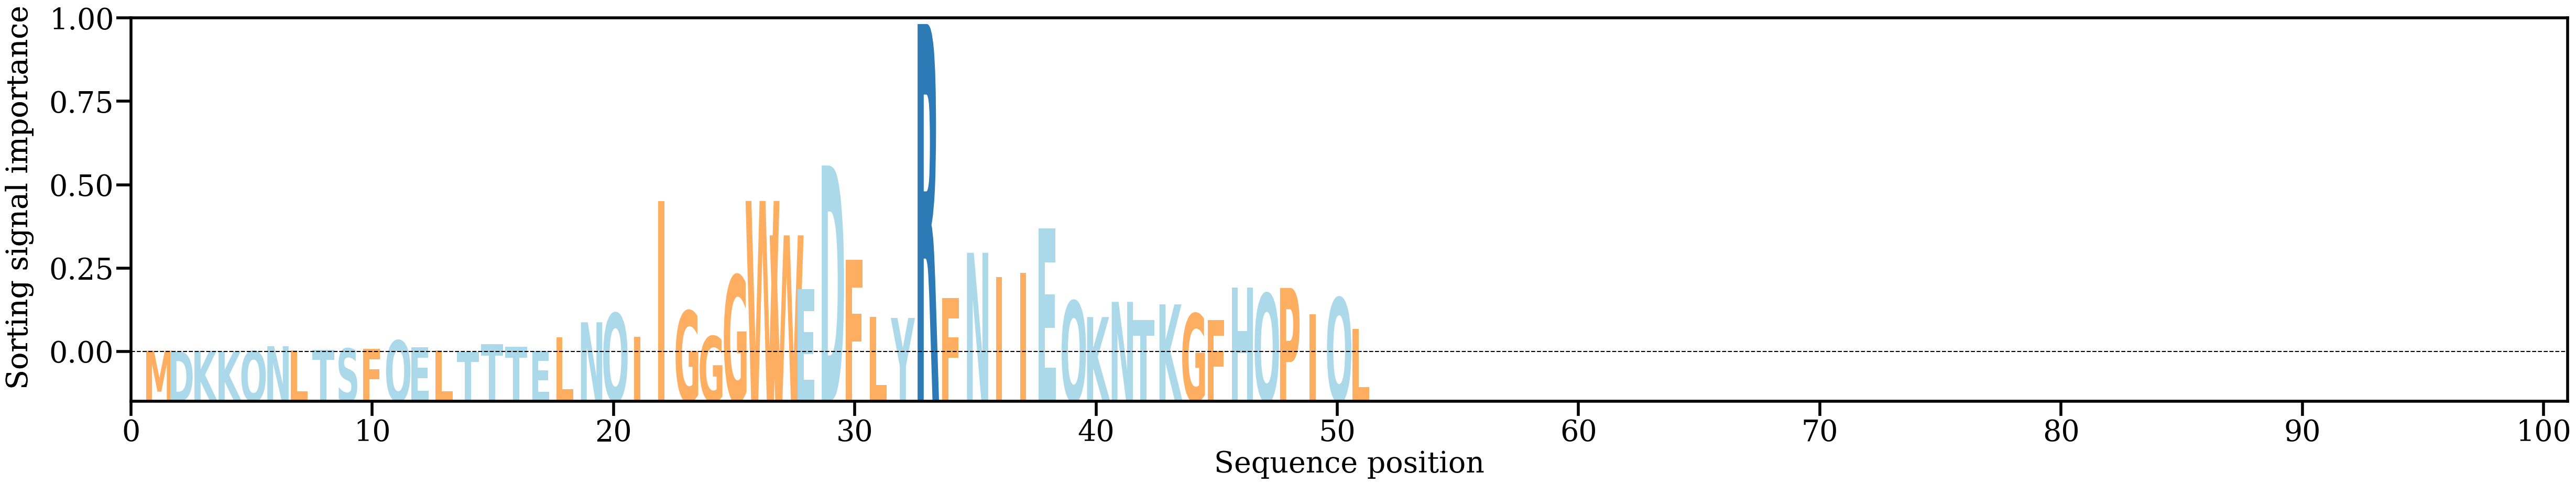

Data behind this chart, as committed beside it:
AA, Alpha
M, [0.00105684]
D, [0.00077945]
K, [0.00097608]
K, [0.00074012]
Q, [0.00092002]
N, [0.00285009]
L, [0.00113959]
T, [0.00144733]
S, [0.00192397]
F, [0.00168655]
Q, [0.00510498]
E, [0.00249237]
L, [0.00114782]
T, [0.00046392]
T, [0.00357785]
T, [0.00254367]
E, [0.00086913]
L, [0.00632079]
N, [0.01229632]
Q, [0.01584023]
I, [0.00656724]
I, [0.06017317]
G, [0.01680128]
G, [0.00678521]
G, [0.03083767]
W, [0.06026784]
W, [0.04664899]
E, [0.02532866]
D, [0.07427558]
F, [0.0369164]
L, [0.0144049]
Y, [0.01401962]
R, [0.13019879]
F, [0.02185051]
N, [0.03977369]
I, [0.03008483]
I, [0.03185709]
E, [0.04933841]
Q, [0.02068135]
K, [0.01436276]
N, [0.02037036]
T, [0.01321439]
K, [0.01937645]
G, [0.01569222]
F, [0.01321976]
H, [0.02611529]
Q, [0.02361913]
P, [0.02585941]
I, [0.01550083]
Q, [0.02194813]
L, [0.00973292]
